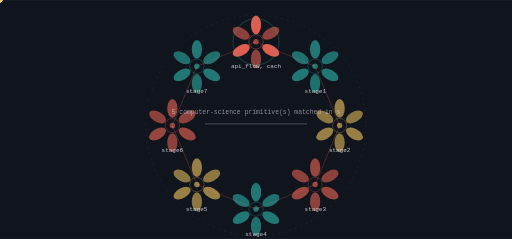
t = 0.00 s
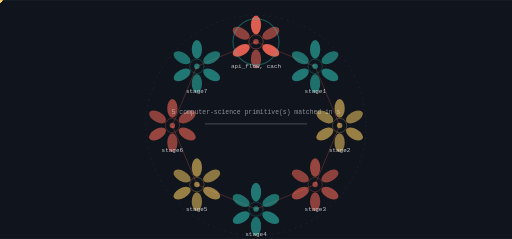
t = 1.83 s
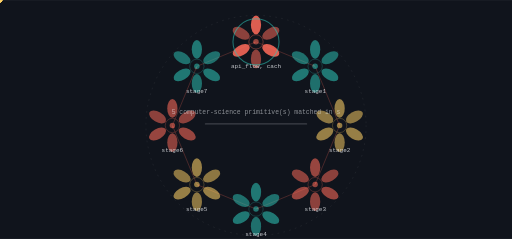
t = 3.65 s
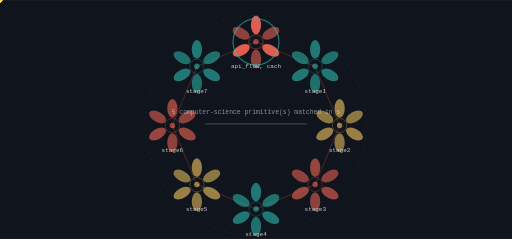
t = 4.56 s
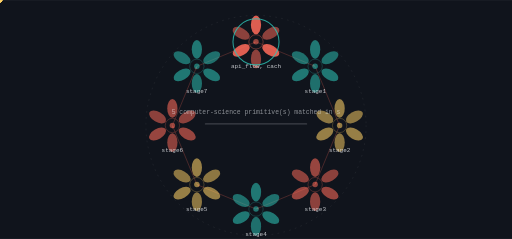
t = 6.39 s
t = 8.21 s: frame unchanged from t = 6.39 s, image omitted

The animated SVG that drew these frames (rendered in a browser with its animation timeline set to each time). Animation: 17 SMIL elements (animate=1,animateTransform=16); frames cover the first 8.21 s, repeats indefinitely.

<svg xmlns="http://www.w3.org/2000/svg" viewBox="0 0 1200 560" width="1200" height="560" role="img" aria-label="SUNSETX state machine">
<title>SUNSETX state machine</title>
<rect width="1200" height="560" fill="#10141c"/>
<defs><linearGradient id="gs" x1="0" y1="0" x2="1" y2="1"><stop offset="0%" stop-color="#ff6b5a"/><stop offset="100%" stop-color="#2ec4b6"/></linearGradient></defs><circle cx="600.00" cy="294.00" r="258.00" fill="none" stroke="rgba(242,245,249,0.140)" stroke-width="1.00" opacity="1.00" stroke-dasharray="4 10"/><line x1="600.00" y1="98.00" x2="738.59" y2="155.41" stroke="rgba(255,107,90,0.500)" stroke-width="2.00" opacity="0.55"/><polygon points="738.59,155.41 733.76,149.29 730.86,156.32" fill="rgba(255,107,90,0.500)" opacity="0.55"/><g opacity="0.9"><circle cx="0.00" cy="0.00" r="5.50" fill="#ffd166" opacity="1.00"/><animateTransform attributeName="transform" type="translate" values="600.00,98.00 738.59,155.41" dur="7.3s" begin="0.0s" repeatCount="indefinite" /><animateTransform attributeName="transform" type="translate" values="738.59,155.41 600.00,98.00" dur="7.3s" begin="3.65s" repeatCount="indefinite" /></g><line x1="738.59" y1="155.41" x2="796.00" y2="294.00" stroke="rgba(255,107,90,0.500)" stroke-width="2.00" opacity="0.55"/><polygon points="796.00,294.00 796.91,286.26 789.89,289.17" fill="rgba(255,107,90,0.500)" opacity="0.55"/><g opacity="0.9"><circle cx="0.00" cy="0.00" r="5.50" fill="#ffd166" opacity="1.00"/><animateTransform attributeName="transform" type="translate" values="738.59,155.41 796.00,294.00" dur="7.3s" begin="0.9125s" repeatCount="indefinite" /><animateTransform attributeName="transform" type="translate" values="796.00,294.00 738.59,155.41" dur="7.3s" begin="4.5625s" repeatCount="indefinite" /></g><line x1="796.00" y1="294.00" x2="738.59" y2="432.59" stroke="rgba(255,107,90,0.500)" stroke-width="2.00" opacity="0.55"/><polygon points="738.59,432.59 744.71,427.76 737.68,424.86" fill="rgba(255,107,90,0.500)" opacity="0.55"/><g opacity="0.9"><circle cx="0.00" cy="0.00" r="5.50" fill="#ffd166" opacity="1.00"/><animateTransform attributeName="transform" type="translate" values="796.00,294.00 738.59,432.59" dur="7.3s" begin="1.825s" repeatCount="indefinite" /><animateTransform attributeName="transform" type="translate" values="738.59,432.59 796.00,294.00" dur="7.3s" begin="5.475s" repeatCount="indefinite" /></g><line x1="738.59" y1="432.59" x2="600.00" y2="490.00" stroke="rgba(255,107,90,0.500)" stroke-width="2.00" opacity="0.55"/><polygon points="600.00,490.00 607.74,490.91 604.83,483.89" fill="rgba(255,107,90,0.500)" opacity="0.55"/><g opacity="0.9"><circle cx="0.00" cy="0.00" r="5.50" fill="#ffd166" opacity="1.00"/><animateTransform attributeName="transform" type="translate" values="738.59,432.59 600.00,490.00" dur="7.3s" begin="2.7375s" repeatCount="indefinite" /><animateTransform attributeName="transform" type="translate" values="600.00,490.00 738.59,432.59" dur="7.3s" begin="6.387499999999999s" repeatCount="indefinite" /></g><line x1="600.00" y1="490.00" x2="461.41" y2="432.59" stroke="rgba(255,107,90,0.500)" stroke-width="2.00" opacity="0.55"/><polygon points="461.41,432.59 466.24,438.71 469.14,431.68" fill="rgba(255,107,90,0.500)" opacity="0.55"/><g opacity="0.9"><circle cx="0.00" cy="0.00" r="5.50" fill="#ffd166" opacity="1.00"/><animateTransform attributeName="transform" type="translate" values="600.00,490.00 461.41,432.59" dur="7.3s" begin="3.65s" repeatCount="indefinite" /><animateTransform attributeName="transform" type="translate" values="461.41,432.59 600.00,490.00" dur="7.3s" begin="7.3s" repeatCount="indefinite" /></g><line x1="461.41" y1="432.59" x2="404.00" y2="294.00" stroke="rgba(255,107,90,0.500)" stroke-width="2.00" opacity="0.55"/><polygon points="404.00,294.00 403.09,301.74 410.11,298.83" fill="rgba(255,107,90,0.500)" opacity="0.55"/><g opacity="0.9"><circle cx="0.00" cy="0.00" r="5.50" fill="#ffd166" opacity="1.00"/><animateTransform attributeName="transform" type="translate" values="461.41,432.59 404.00,294.00" dur="7.3s" begin="4.5625s" repeatCount="indefinite" /><animateTransform attributeName="transform" type="translate" values="404.00,294.00 461.41,432.59" dur="7.3s" begin="8.2125s" repeatCount="indefinite" /></g><line x1="404.00" y1="294.00" x2="461.41" y2="155.41" stroke="rgba(255,107,90,0.500)" stroke-width="2.00" opacity="0.55"/><polygon points="461.41,155.41 455.29,160.24 462.32,163.14" fill="rgba(255,107,90,0.500)" opacity="0.55"/><g opacity="0.9"><circle cx="0.00" cy="0.00" r="5.50" fill="#ffd166" opacity="1.00"/><animateTransform attributeName="transform" type="translate" values="404.00,294.00 461.41,155.41" dur="7.3s" begin="5.475s" repeatCount="indefinite" /><animateTransform attributeName="transform" type="translate" values="461.41,155.41 404.00,294.00" dur="7.3s" begin="9.125s" repeatCount="indefinite" /></g><line x1="461.41" y1="155.41" x2="600.00" y2="98.00" stroke="rgba(255,107,90,0.500)" stroke-width="2.00" opacity="0.55"/><polygon points="600.00,98.00 592.26,97.09 595.17,104.11" fill="rgba(255,107,90,0.500)" opacity="0.55"/><g opacity="0.9"><circle cx="0.00" cy="0.00" r="5.50" fill="#ffd166" opacity="1.00"/><animateTransform attributeName="transform" type="translate" values="461.41,155.41 600.00,98.00" dur="7.3s" begin="6.3875s" repeatCount="indefinite" /><animateTransform attributeName="transform" type="translate" values="600.00,98.00 461.41,155.41" dur="7.3s" begin="10.0375s" repeatCount="indefinite" /></g><ellipse cx="600.00" cy="58.00" rx="12.00" ry="22.00" fill="rgba(255,107,90,0.900)" opacity="0.95" transform="rotate(0.0 600.00 58.00)"/><ellipse cx="634.64" cy="78.00" rx="12.00" ry="22.00" fill="rgba(255,107,90,0.550)" opacity="0.95" transform="rotate(60.0 634.64 78.00)"/><ellipse cx="634.64" cy="118.00" rx="12.00" ry="22.00" fill="rgba(255,107,90,0.900)" opacity="0.95" transform="rotate(120.0 634.64 118.00)"/><ellipse cx="600.00" cy="138.00" rx="12.00" ry="22.00" fill="rgba(255,107,90,0.550)" opacity="0.95" transform="rotate(180.0 600.00 138.00)"/><ellipse cx="565.36" cy="118.00" rx="12.00" ry="22.00" fill="rgba(255,107,90,0.900)" opacity="0.95" transform="rotate(240.0 565.36 118.00)"/><ellipse cx="565.36" cy="78.00" rx="12.00" ry="22.00" fill="rgba(255,107,90,0.550)" opacity="0.95" transform="rotate(300.0 565.36 78.00)"/><circle cx="600.00" cy="98.00" r="16.80" fill="none" stroke="rgba(255,107,90,0.900)" stroke-width="1.40" opacity="0.66"/><circle cx="600.00" cy="98.00" r="6.40" fill="rgba(255,107,90,0.550)" opacity="1.00"/><text x="600" y="160" font-family="ui-monospace,Menlo,monospace" font-size="14" fill="rgba(242,245,249,0.800)" text-anchor="middle">api_flow, cach</text><g><circle cx="600.00" cy="98.00" r="54.00" fill="none" stroke="#2ec4b6" stroke-width="2.40" opacity="0.90"/><animate attributeName="opacity" values="0.25;1.0;0.25" dur="14.6s" begin="0.0s" repeatCount="indefinite" /></g><ellipse cx="738.59" cy="115.41" rx="12.00" ry="22.00" fill="rgba(46,196,182,0.600)" opacity="0.95" transform="rotate(0.0 738.59 115.41)"/><ellipse cx="773.23" cy="135.41" rx="12.00" ry="22.00" fill="rgba(46,196,182,0.550)" opacity="0.95" transform="rotate(60.0 773.23 135.41)"/><ellipse cx="773.23" cy="175.41" rx="12.00" ry="22.00" fill="rgba(46,196,182,0.600)" opacity="0.95" transform="rotate(120.0 773.23 175.41)"/><ellipse cx="738.59" cy="195.41" rx="12.00" ry="22.00" fill="rgba(46,196,182,0.550)" opacity="0.95" transform="rotate(180.0 738.59 195.41)"/><ellipse cx="703.95" cy="175.41" rx="12.00" ry="22.00" fill="rgba(46,196,182,0.600)" opacity="0.95" transform="rotate(240.0 703.95 175.41)"/><ellipse cx="703.95" cy="135.41" rx="12.00" ry="22.00" fill="rgba(46,196,182,0.550)" opacity="0.95" transform="rotate(300.0 703.95 135.41)"/><circle cx="738.59" cy="155.41" r="16.80" fill="none" stroke="rgba(46,196,182,0.600)" stroke-width="1.40" opacity="0.66"/><circle cx="738.59" cy="155.41" r="6.40" fill="rgba(46,196,182,0.550)" opacity="1.00"/><text x="739" y="217" font-family="ui-monospace,Menlo,monospace" font-size="14" fill="rgba(242,245,249,0.800)" text-anchor="middle">stage1</text><ellipse cx="796.00" cy="254.00" rx="12.00" ry="22.00" fill="rgba(255,209,102,0.600)" opacity="0.95" transform="rotate(0.0 796.00 254.00)"/><ellipse cx="830.64" cy="274.00" rx="12.00" ry="22.00" fill="rgba(255,209,102,0.550)" opacity="0.95" transform="rotate(60.0 830.64 274.00)"/><ellipse cx="830.64" cy="314.00" rx="12.00" ry="22.00" fill="rgba(255,209,102,0.600)" opacity="0.95" transform="rotate(120.0 830.64 314.00)"/><ellipse cx="796.00" cy="334.00" rx="12.00" ry="22.00" fill="rgba(255,209,102,0.550)" opacity="0.95" transform="rotate(180.0 796.00 334.00)"/><ellipse cx="761.36" cy="314.00" rx="12.00" ry="22.00" fill="rgba(255,209,102,0.600)" opacity="0.95" transform="rotate(240.0 761.36 314.00)"/><ellipse cx="761.36" cy="274.00" rx="12.00" ry="22.00" fill="rgba(255,209,102,0.550)" opacity="0.95" transform="rotate(300.0 761.36 274.00)"/><circle cx="796.00" cy="294.00" r="16.80" fill="none" stroke="rgba(255,209,102,0.600)" stroke-width="1.40" opacity="0.66"/><circle cx="796.00" cy="294.00" r="6.40" fill="rgba(255,209,102,0.550)" opacity="1.00"/><text x="796" y="356" font-family="ui-monospace,Menlo,monospace" font-size="14" fill="rgba(242,245,249,0.800)" text-anchor="middle">stage2</text><ellipse cx="738.59" cy="392.59" rx="12.00" ry="22.00" fill="rgba(255,107,90,0.600)" opacity="0.95" transform="rotate(0.0 738.59 392.59)"/><ellipse cx="773.23" cy="412.59" rx="12.00" ry="22.00" fill="rgba(255,107,90,0.550)" opacity="0.95" transform="rotate(60.0 773.23 412.59)"/><ellipse cx="773.23" cy="452.59" rx="12.00" ry="22.00" fill="rgba(255,107,90,0.600)" opacity="0.95" transform="rotate(120.0 773.23 452.59)"/><ellipse cx="738.59" cy="472.59" rx="12.00" ry="22.00" fill="rgba(255,107,90,0.550)" opacity="0.95" transform="rotate(180.0 738.59 472.59)"/><ellipse cx="703.95" cy="452.59" rx="12.00" ry="22.00" fill="rgba(255,107,90,0.600)" opacity="0.95" transform="rotate(240.0 703.95 452.59)"/><ellipse cx="703.95" cy="412.59" rx="12.00" ry="22.00" fill="rgba(255,107,90,0.550)" opacity="0.95" transform="rotate(300.0 703.95 412.59)"/><circle cx="738.59" cy="432.59" r="16.80" fill="none" stroke="rgba(255,107,90,0.600)" stroke-width="1.40" opacity="0.66"/><circle cx="738.59" cy="432.59" r="6.40" fill="rgba(255,107,90,0.550)" opacity="1.00"/><text x="739" y="495" font-family="ui-monospace,Menlo,monospace" font-size="14" fill="rgba(242,245,249,0.800)" text-anchor="middle">stage3</text><ellipse cx="600.00" cy="450.00" rx="12.00" ry="22.00" fill="rgba(46,196,182,0.600)" opacity="0.95" transform="rotate(0.0 600.00 450.00)"/><ellipse cx="634.64" cy="470.00" rx="12.00" ry="22.00" fill="rgba(46,196,182,0.550)" opacity="0.95" transform="rotate(60.0 634.64 470.00)"/><ellipse cx="634.64" cy="510.00" rx="12.00" ry="22.00" fill="rgba(46,196,182,0.600)" opacity="0.95" transform="rotate(120.0 634.64 510.00)"/><ellipse cx="600.00" cy="530.00" rx="12.00" ry="22.00" fill="rgba(46,196,182,0.550)" opacity="0.95" transform="rotate(180.0 600.00 530.00)"/><ellipse cx="565.36" cy="510.00" rx="12.00" ry="22.00" fill="rgba(46,196,182,0.600)" opacity="0.95" transform="rotate(240.0 565.36 510.00)"/><ellipse cx="565.36" cy="470.00" rx="12.00" ry="22.00" fill="rgba(46,196,182,0.550)" opacity="0.95" transform="rotate(300.0 565.36 470.00)"/><circle cx="600.00" cy="490.00" r="16.80" fill="none" stroke="rgba(46,196,182,0.600)" stroke-width="1.40" opacity="0.66"/><circle cx="600.00" cy="490.00" r="6.40" fill="rgba(46,196,182,0.550)" opacity="1.00"/><text x="600" y="552" font-family="ui-monospace,Menlo,monospace" font-size="14" fill="rgba(242,245,249,0.800)" text-anchor="middle">stage4</text><ellipse cx="461.41" cy="392.59" rx="12.00" ry="22.00" fill="rgba(255,209,102,0.600)" opacity="0.95" transform="rotate(0.0 461.41 392.59)"/><ellipse cx="496.05" cy="412.59" rx="12.00" ry="22.00" fill="rgba(255,209,102,0.550)" opacity="0.95" transform="rotate(60.0 496.05 412.59)"/><ellipse cx="496.05" cy="452.59" rx="12.00" ry="22.00" fill="rgba(255,209,102,0.600)" opacity="0.95" transform="rotate(120.0 496.05 452.59)"/><ellipse cx="461.41" cy="472.59" rx="12.00" ry="22.00" fill="rgba(255,209,102,0.550)" opacity="0.95" transform="rotate(180.0 461.41 472.59)"/><ellipse cx="426.77" cy="452.59" rx="12.00" ry="22.00" fill="rgba(255,209,102,0.600)" opacity="0.95" transform="rotate(240.0 426.77 452.59)"/><ellipse cx="426.77" cy="412.59" rx="12.00" ry="22.00" fill="rgba(255,209,102,0.550)" opacity="0.95" transform="rotate(300.0 426.77 412.59)"/><circle cx="461.41" cy="432.59" r="16.80" fill="none" stroke="rgba(255,209,102,0.600)" stroke-width="1.40" opacity="0.66"/><circle cx="461.41" cy="432.59" r="6.40" fill="rgba(255,209,102,0.550)" opacity="1.00"/><text x="461" y="495" font-family="ui-monospace,Menlo,monospace" font-size="14" fill="rgba(242,245,249,0.800)" text-anchor="middle">stage5</text><ellipse cx="404.00" cy="254.00" rx="12.00" ry="22.00" fill="rgba(255,107,90,0.600)" opacity="0.95" transform="rotate(0.0 404.00 254.00)"/><ellipse cx="438.64" cy="274.00" rx="12.00" ry="22.00" fill="rgba(255,107,90,0.550)" opacity="0.95" transform="rotate(60.0 438.64 274.00)"/><ellipse cx="438.64" cy="314.00" rx="12.00" ry="22.00" fill="rgba(255,107,90,0.600)" opacity="0.95" transform="rotate(120.0 438.64 314.00)"/><ellipse cx="404.00" cy="334.00" rx="12.00" ry="22.00" fill="rgba(255,107,90,0.550)" opacity="0.95" transform="rotate(180.0 404.00 334.00)"/><ellipse cx="369.36" cy="314.00" rx="12.00" ry="22.00" fill="rgba(255,107,90,0.600)" opacity="0.95" transform="rotate(240.0 369.36 314.00)"/><ellipse cx="369.36" cy="274.00" rx="12.00" ry="22.00" fill="rgba(255,107,90,0.550)" opacity="0.95" transform="rotate(300.0 369.36 274.00)"/><circle cx="404.00" cy="294.00" r="16.80" fill="none" stroke="rgba(255,107,90,0.600)" stroke-width="1.40" opacity="0.66"/><circle cx="404.00" cy="294.00" r="6.40" fill="rgba(255,107,90,0.550)" opacity="1.00"/><text x="404" y="356" font-family="ui-monospace,Menlo,monospace" font-size="14" fill="rgba(242,245,249,0.800)" text-anchor="middle">stage6</text><ellipse cx="461.41" cy="115.41" rx="12.00" ry="22.00" fill="rgba(46,196,182,0.600)" opacity="0.95" transform="rotate(0.0 461.41 115.41)"/><ellipse cx="496.05" cy="135.41" rx="12.00" ry="22.00" fill="rgba(46,196,182,0.550)" opacity="0.95" transform="rotate(60.0 496.05 135.41)"/><ellipse cx="496.05" cy="175.41" rx="12.00" ry="22.00" fill="rgba(46,196,182,0.600)" opacity="0.95" transform="rotate(120.0 496.05 175.41)"/><ellipse cx="461.41" cy="195.41" rx="12.00" ry="22.00" fill="rgba(46,196,182,0.550)" opacity="0.95" transform="rotate(180.0 461.41 195.41)"/><ellipse cx="426.77" cy="175.41" rx="12.00" ry="22.00" fill="rgba(46,196,182,0.600)" opacity="0.95" transform="rotate(240.0 426.77 175.41)"/><ellipse cx="426.77" cy="135.41" rx="12.00" ry="22.00" fill="rgba(46,196,182,0.550)" opacity="0.95" transform="rotate(300.0 426.77 135.41)"/><circle cx="461.41" cy="155.41" r="16.80" fill="none" stroke="rgba(46,196,182,0.600)" stroke-width="1.40" opacity="0.66"/><circle cx="461.41" cy="155.41" r="6.40" fill="rgba(46,196,182,0.550)" opacity="1.00"/><text x="461" y="217" font-family="ui-monospace,Menlo,monospace" font-size="14" fill="rgba(242,245,249,0.800)" text-anchor="middle">stage7</text><rect x="480.00" y="289.00" width="240.00" height="3.00" rx="2.00" fill="rgba(242,245,249,0.200)" opacity="1.00"/><text x="600" y="268" font-family="ui-monospace,Menlo,monospace" font-size="15" fill="rgba(242,245,249,0.550)" text-anchor="middle">5 computer-science primitive(s) matched in s</text>
</svg>
